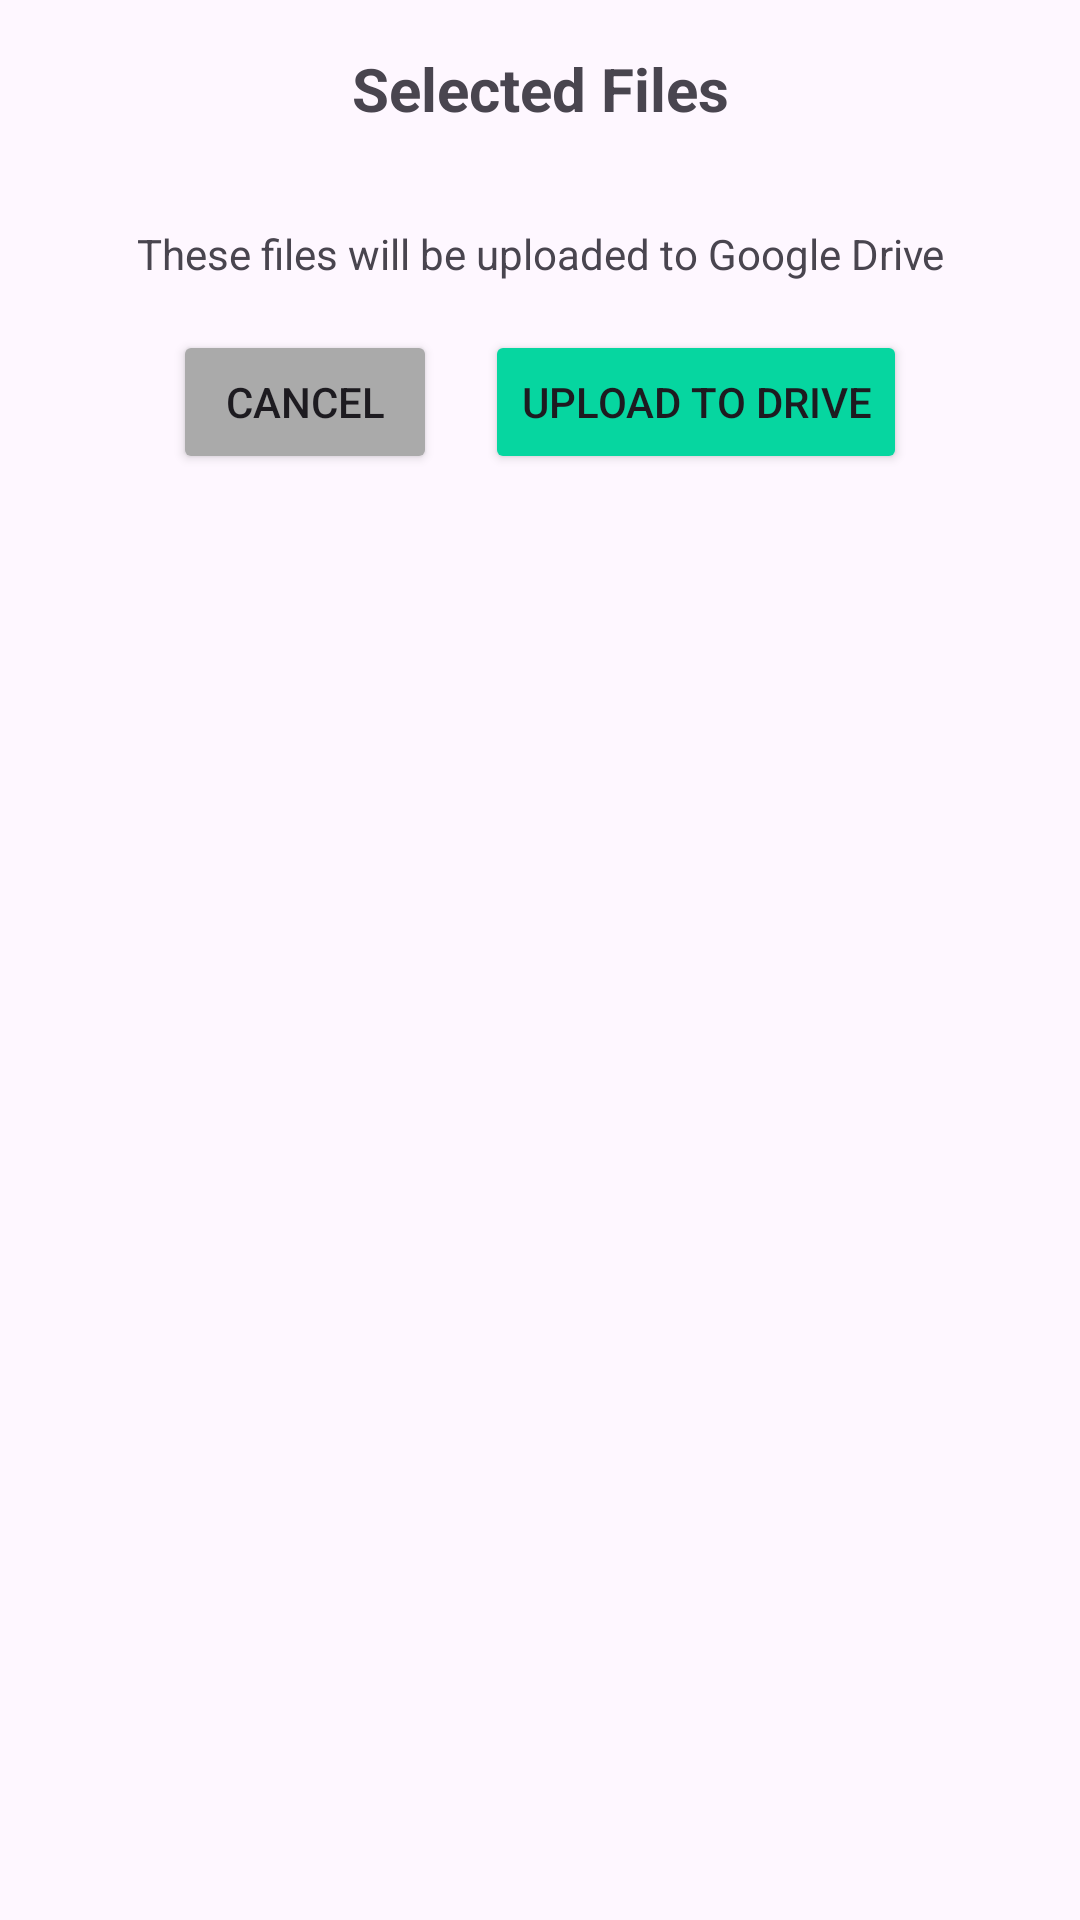

Layout XML and referenced resources for this Android screen:
<!-- AndroidManifest.xml: application theme Theme.MilestoneMk4 -->
<!-- res/layout/file_preview_dialog.xml -->
<?xml version="1.0" encoding="utf-8"?>
<LinearLayout xmlns:android="http://schemas.android.com/apk/res/android"
    android:layout_width="match_parent"
    android:layout_height="wrap_content"
    android:orientation="vertical"
    android:padding="16dp"
    android:background="@drawable/dialog_bg">

    <TextView
        android:layout_width="match_parent"
        android:layout_height="wrap_content"
        android:text="Selected Files"
        android:textSize="20sp"
        android:textStyle="bold"
        android:gravity="center"
        android:layout_marginBottom="16dp"/>

    <androidx.recyclerview.widget.RecyclerView
        android:id="@+id/fileRecyclerView"
        android:layout_width="match_parent"
        android:layout_height="wrap_content"
        android:layout_marginBottom="16dp"
        android:maxHeight="250dp"/>

    <TextView
        android:layout_width="match_parent"
        android:layout_height="wrap_content"
        android:text="These files will be uploaded to Google Drive"
        android:textSize="14sp"
        android:gravity="center"
        android:layout_marginBottom="16dp"/>

    <LinearLayout
        android:layout_width="match_parent"
        android:layout_height="wrap_content"
        android:orientation="horizontal"
        android:gravity="center">

        <Button
            android:id="@+id/btn_cancel"
            android:layout_width="wrap_content"
            android:layout_height="wrap_content"
            android:text="Cancel"
            android:layout_marginEnd="16dp"
            android:backgroundTint="@android:color/darker_gray"/>

        <Button
            android:id="@+id/btn_upload"
            android:layout_width="wrap_content"
            android:layout_height="wrap_content"
            android:text="Upload to Drive"
            android:backgroundTint="@color/Emerald"/>
    </LinearLayout>
</LinearLayout>
<!-- resources referenced by this layout -->
<resources>
  <color name="Emerald">#06D6A0</color>
  <style name="Theme.MilestoneMk4" parent="Base.Theme.MilestoneMk4" />
  <style name="Base.Theme.MilestoneMk4" parent="Theme.Material3.DayNight.NoActionBar">
          <item name="colorPrimary">@color/Emerald</item>
          <item name="colorOnPrimary">@color/White</item>
          <item name="android:colorControlNormal">@color/White</item>
          <item name="android:actionMenuTextColor">@color/White</item>
          <item name="android:actionMenuTextAppearance">@style/WhiteText</item>
          <item name="android:textColorHighlight">#DADADA</item>
      </style>
  <color name="White">#FAFAFA</color>
  <style name="WhiteText">
          <item name="android:textColor">@color/White</item>
      </style>
</resources>
